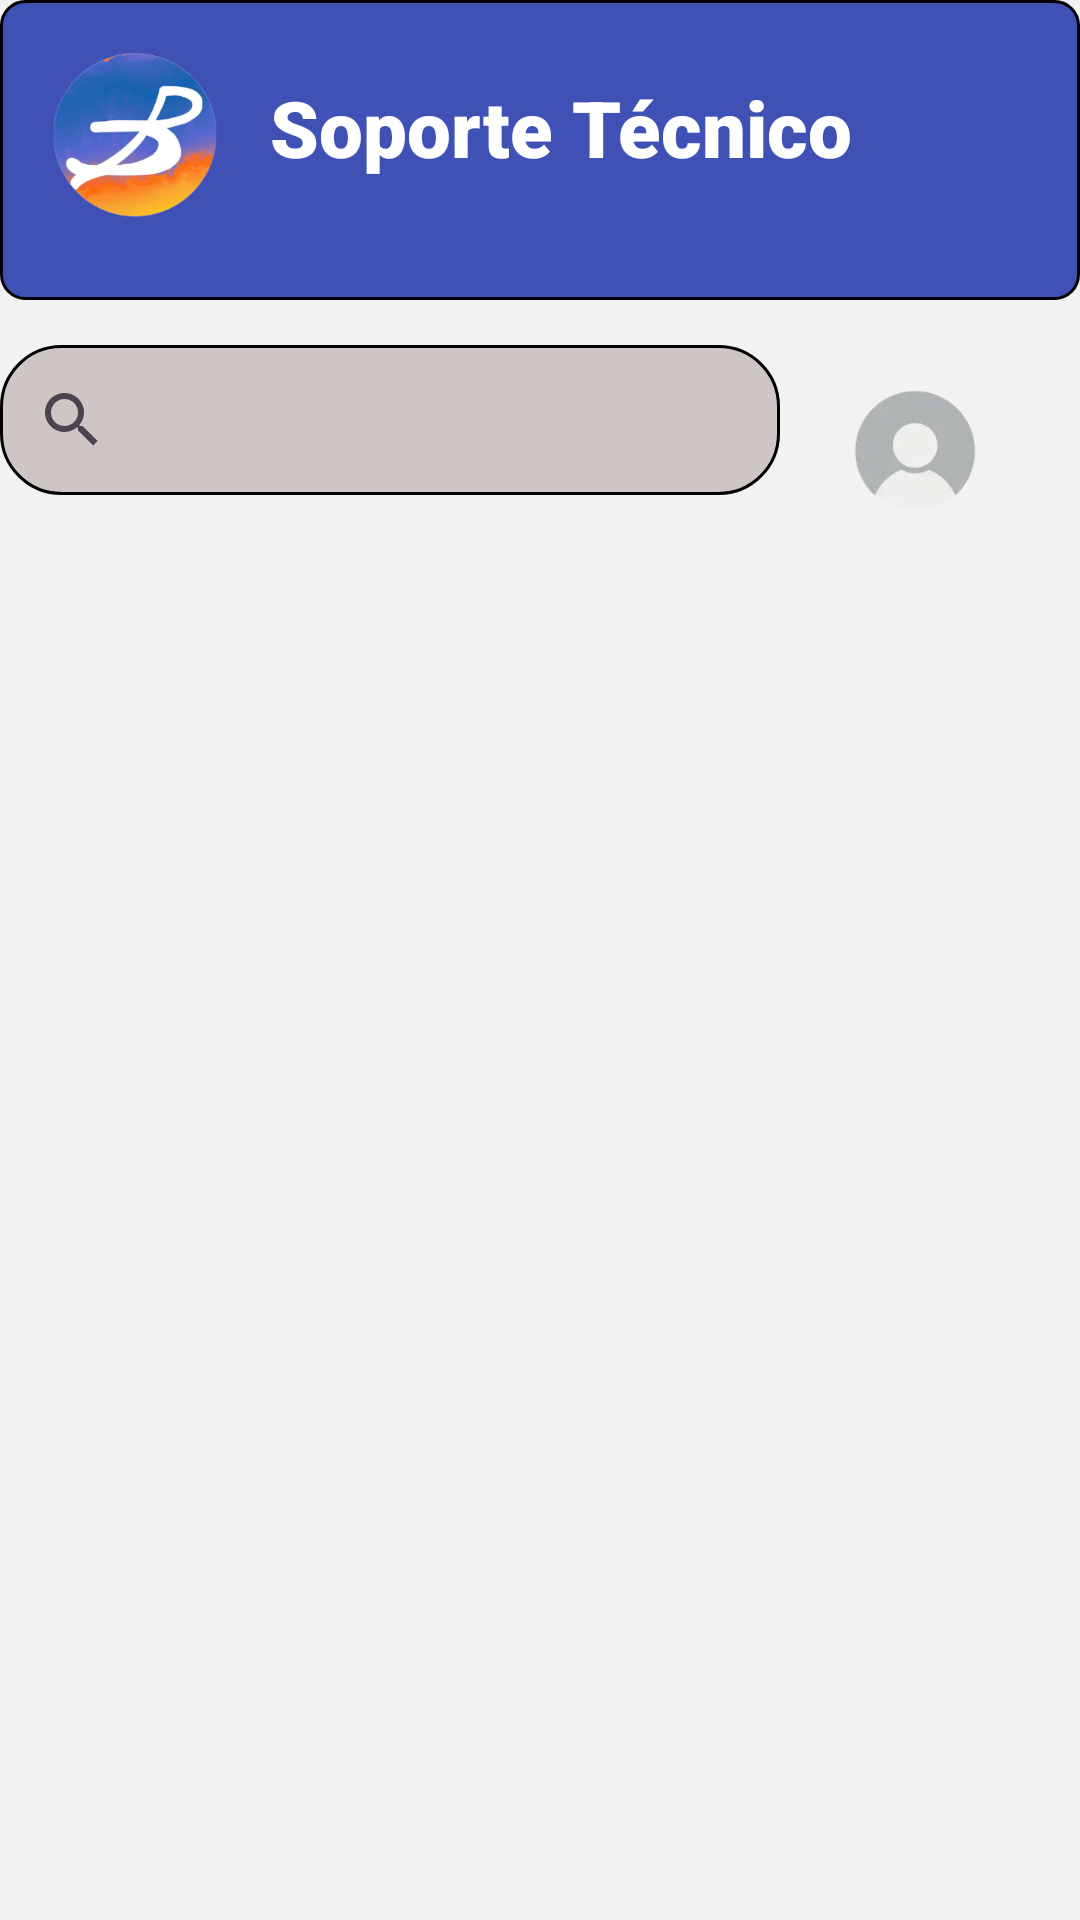

Here is an Android app screen rendered from its layout file. Give the layout XML and the strings, colors and styles it references.
<!-- AndroidManifest.xml: application theme Theme.Bupacas -->
<!-- res/layout/activity_soporte.xml -->
<?xml version="1.0" encoding="utf-8"?>
<LinearLayout xmlns:android="http://schemas.android.com/apk/res/android"
    xmlns:app="http://schemas.android.com/apk/res-auto"
    xmlns:tools="http://schemas.android.com/tools"
    android:id="@+id/main"
    android:layout_width="match_parent"
    android:layout_height="match_parent"
    android:orientation="vertical"
    android:background="#F2F2F2"
    tools:context=".Soporte">

    <LinearLayout
        android:layout_width="match_parent"
        android:orientation="horizontal"
        android:background="@drawable/bordestextv"
        android:layout_height="100dp">
        <ImageView
            android:layout_width="90dp"
            android:layout_height="90dp"
            android:src="@drawable/logo"/>
        <TextView
            android:layout_width="200dp"
            android:layout_height="100dp"
            android:text="Soporte Técnico"
            android:textSize="26dp"
            android:layout_marginLeft="0dp"
            android:layout_marginTop="25dp"
            android:fontFamily="sans-serif-black"
            android:textStyle="bold"
            android:textColor="@color/white"/>
        <ImageView
            android:layout_width="50dp"
            android:layout_height="50dp"
            android:layout_marginLeft="10dp"
            android:layout_marginTop="25dp"
            android:id="@+id/atras"
            android:src="@drawable/tachecito"/>
    </LinearLayout>
    <LinearLayout
        android:layout_width="match_parent"
        android:layout_height="100dp">
        <SearchView
            android:layout_width="260dp"
            android:layout_height="50dp"
            android:layout_marginTop="15dp"
            android:background="@drawable/bordeseditt"/>
        <ImageView
            android:layout_width="90dp"
            android:layout_height="90dp"
            android:id="@+id/perfil"
            android:src="@drawable/iconoperfil"/>
    </LinearLayout>

    <ListView
        android:layout_width="match_parent"
        android:layout_height="match_parent"
        android:id="@+id/listita"
        android:divider="#000000"
        android:dividerHeight="2dp"
        />
</LinearLayout>
<!-- resources referenced by this layout -->
<resources>
  <!-- drawable bordeseditt (drawable) -->
  <shape xmlns:android="http://schemas.android.com/apk/res/android">
      <corners android:radius="20dp" />
      <solid android:color="#CEC5C5" />
      <stroke
          android:width="1dp"
          android:color="@color/black"
          />
  </shape>
  <!-- drawable bordestextv (drawable) -->
  <shape xmlns:android="http://schemas.android.com/apk/res/android">
      <corners android:radius="8dp" />
      <solid android:color="#3F51B5" />
      <stroke
          android:width="1dp"
          android:color="@color/black"
          />
  </shape>
  <!-- drawable iconoperfil: png bitmap (drawable, 19052 bytes) -->
  <!-- drawable logo: png bitmap (drawable, 71475 bytes) -->
  <style name="Theme.Bupacas" parent="Base.Theme.Bupacas" />
  <style name="Base.Theme.Bupacas" parent="Theme.Material3.DayNight.NoActionBar">
          
          
      </style>
  <!-- not gathered from this repository: default colours our renderer supplied (Android Studio template values) -->
  <color name="black">#FF000000</color>
  <color name="white">#FFFFFFFF</color>
</resources>
